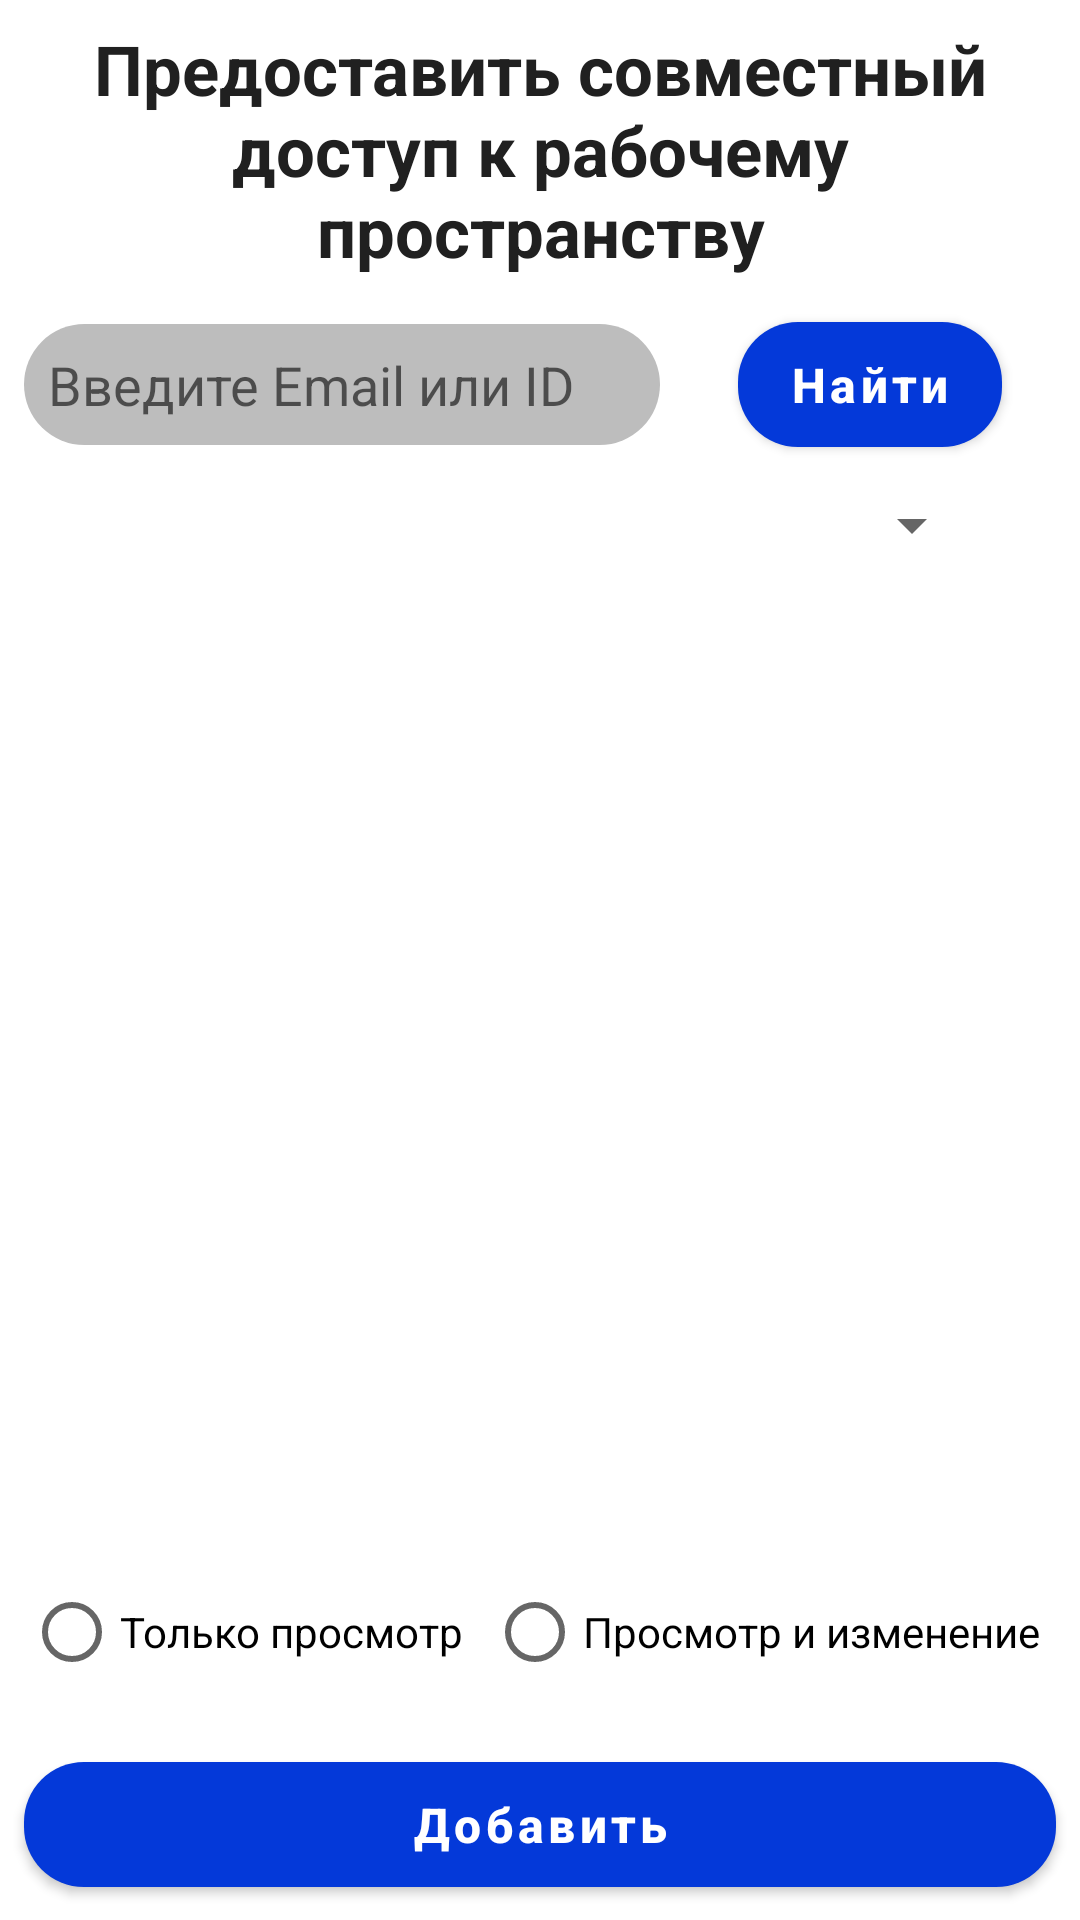

Layout XML and referenced resources for this Android screen:
<!-- AndroidManifest.xml: application theme AppTheme -->
<!-- res/layout/fragment_find_and_share.xml -->
<?xml version="1.0" encoding="utf-8"?>
<LinearLayout xmlns:android="http://schemas.android.com/apk/res/android"
    xmlns:app="http://schemas.android.com/apk/res-auto"
    xmlns:tools="http://schemas.android.com/tools"
    android:layout_width="match_parent"
    android:layout_height="match_parent"
    android:orientation="vertical"
    android:weightSum="100">

    <LinearLayout
        android:layout_width="match_parent"
        android:layout_height="0dp"
        android:layout_weight="40">

        <androidx.constraintlayout.widget.ConstraintLayout
            android:layout_width="match_parent"
            android:layout_height="match_parent">

            <TextView
                android:id="@+id/find_and_share_header"
                android:layout_width="match_parent"
                android:layout_height="100dp"
                app:layout_constraintEnd_toEndOf="parent"
                app:layout_constraintStart_toStartOf="parent"
                app:layout_constraintTop_toTopOf="parent"
                android:paddingRight="8dp"
                android:paddingStart="8dp"
                android:textColor="@color/black"
                android:text="Предоставить совместный доступ к рабочему пространству"
                android:textStyle="bold"
                android:textSize="23sp"
                android:gravity="center" />

            <EditText
                android:id="@+id/enter_search_text"
                android:layout_width="match_parent"
                android:layout_height="wrap_content"
                android:layout_marginStart="8dp"
                android:layout_marginTop="8dp"
                android:layout_marginEnd="140dp"
                android:background="@drawable/input_field_shape"
                android:inputType="text"
                android:padding="8dp"
                android:hint="Введите Email или ID"
                app:layout_constraintEnd_toEndOf="parent"
                app:layout_constraintStart_toStartOf="parent"
                app:layout_constraintTop_toBottomOf="@+id/find_and_share_header" />

            <Spinner
                android:id="@+id/spinner_search_criteria"
                android:layout_width="match_parent"
                android:layout_height="wrap_content"

                android:layout_marginStart="@dimen/indent_enormous"
                android:layout_marginTop="8dp"
                android:layout_marginEnd="@dimen/indent_enormous"
                app:layout_constraintEnd_toEndOf="@+id/enter_search_text"
                app:layout_constraintStart_toStartOf="@+id/enter_search_text"
                app:layout_constraintTop_toBottomOf="@+id/button_find_users"
                tools:entries="@array/search_criteria" />

            <com.google.android.material.button.MaterialButton
                android:id="@+id/button_find_users"
                style="@style/SignInOutButtonStyle1"
                android:layout_width="wrap_content"
                android:layout_height="wrap_content"
                android:text="Найти"
                app:layout_constraintBottom_toBottomOf="@+id/enter_search_text"
                app:layout_constraintEnd_toEndOf="parent"
                app:layout_constraintStart_toEndOf="@+id/enter_search_text"
                app:layout_constraintTop_toTopOf="@+id/enter_search_text" />
        </androidx.constraintlayout.widget.ConstraintLayout>


    </LinearLayout>

    <LinearLayout
        android:layout_width="match_parent"
        android:layout_height="0dp"
        android:layout_weight="40">

        <androidx.recyclerview.widget.RecyclerView
            android:id="@+id/find_and_share_found_users_list"
            android:layout_width="match_parent"
            android:layout_height="match_parent" />

    </LinearLayout>

    <LinearLayout
        android:layout_width="match_parent"
        android:layout_height="0dp"
        android:layout_weight="20">

        <androidx.constraintlayout.widget.ConstraintLayout
            android:layout_width="match_parent"
            android:layout_height="match_parent">

            <RadioGroup
                android:id="@+id/group_check_access_type"
                android:layout_width="match_parent"
                android:layout_height="wrap_content"
                android:orientation="horizontal"
                android:padding="4dp"
                app:layout_constraintEnd_toEndOf="parent"
                app:layout_constraintStart_toStartOf="parent"
                app:layout_constraintTop_toTopOf="parent">

                <RadioButton
                    android:id="@+id/radio_viewer"
                    android:layout_width="wrap_content"
                    android:layout_height="wrap_content"
                    android:layout_margin="4dp"
                    android:text="Только просмотр" />

                <RadioButton
                    android:layout_width="match_parent"
                    android:layout_height="wrap_content"
                    android:layout_margin="4dp"
                    android:text="Просмотр и изменение" />
            </RadioGroup>

            <com.google.android.material.button.MaterialButton
                android:id="@+id/button_add_space_access"
                style="@style/SignInOutButtonStyle1"
                android:layout_width="match_parent"
                android:layout_height="wrap_content"
                android:layout_marginStart="8dp"
                android:layout_marginEnd="8dp"
                android:text="Добавить"
                app:layout_constraintBottom_toBottomOf="parent"
                app:layout_constraintEnd_toEndOf="parent"
                app:layout_constraintStart_toStartOf="parent"
                app:layout_constraintTop_toBottomOf="@+id/group_check_access_type" />

        </androidx.constraintlayout.widget.ConstraintLayout>

    </LinearLayout>


</LinearLayout>
<!-- resources referenced by this layout -->
<resources>
  <string-array name="search_criteria">
          <item>По ID</item>
          <item>По E-mail</item>
      </string-array>
  <color name="black">#202020</color>
  <dimen name="indent_enormous">32dp</dimen>
  <!-- drawable input_field_shape (drawable) -->
  <?xml version="1.0" encoding="utf-8"?>
  <shape xmlns:android="http://schemas.android.com/apk/res/android">
      <solid android:color="@color/threeGray"/>
      <corners android:radius="50dp"/>
  
  </shape>
  <style name="SignInOutButtonStyle1" parent="Widget.MaterialComponents.Button">
          <item name="android:textColor">@color/white</item>
          <item name="backgroundTint">@color/primaryLight</item>
          <item name="cornerRadius">20dp</item>
          <item name="android:paddingTop">10dp</item>
          <item name="android:paddingBottom">10dp</item>
          <item name="android:textSize">@dimen/font_size_16</item>
          <item name="android:textStyle">bold</item>
      </style>
  <style name="AppTheme" parent="Theme.MaterialComponents.Light.NoActionBar">
          
          <item name="colorPrimary">@color/primaryMiddle</item>
          <item name="colorPrimaryDark">@color/primaryDark</item>
          <item name="colorAccent">@color/primaryLight</item>
          <item name="colorSecondary">@color/white</item>
          <item name="colorOnSecondary">@color/white</item>
          <item name="android:textAllCaps">false</item>
          <item name="android:forceDarkAllowed">false</item>
      </style>
  <color name="threeGray">#BDBDBD</color>
  <color name="white">#FFFFFF</color>
  <color name="primaryLight">#0439D9</color>
  <dimen name="font_size_16">16sp</dimen>
  <color name="primaryMiddle">#0427A6</color>
  <color name="primaryDark">#010940</color>
</resources>
